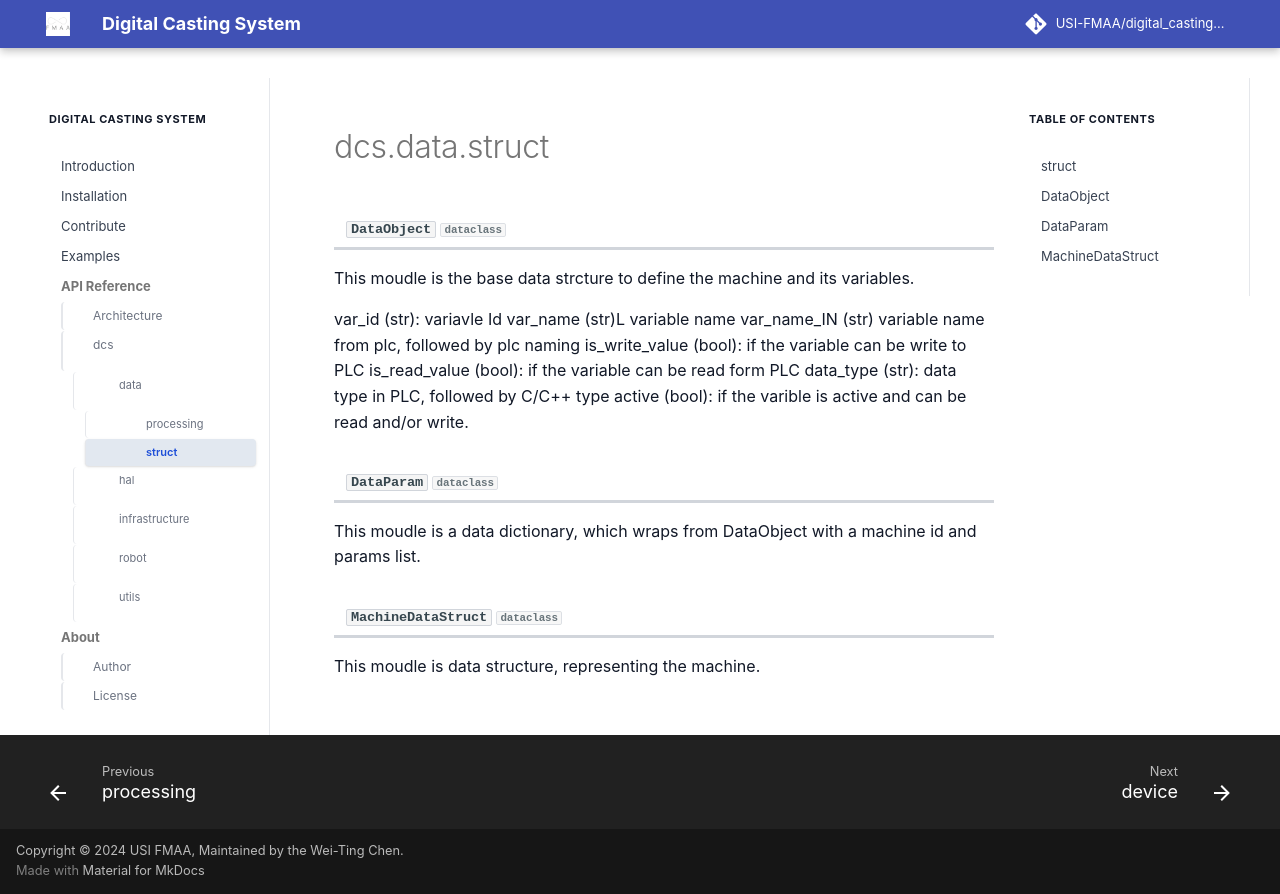

repository: WeiTing1991/digital_casting_system_ · page: api/reference/dcs/data/struct/index.html · generator: mkdocs

# dcs.data.struct

::: dcs.data.struct
    options:
      show_source: false
      show_root_heading: false
